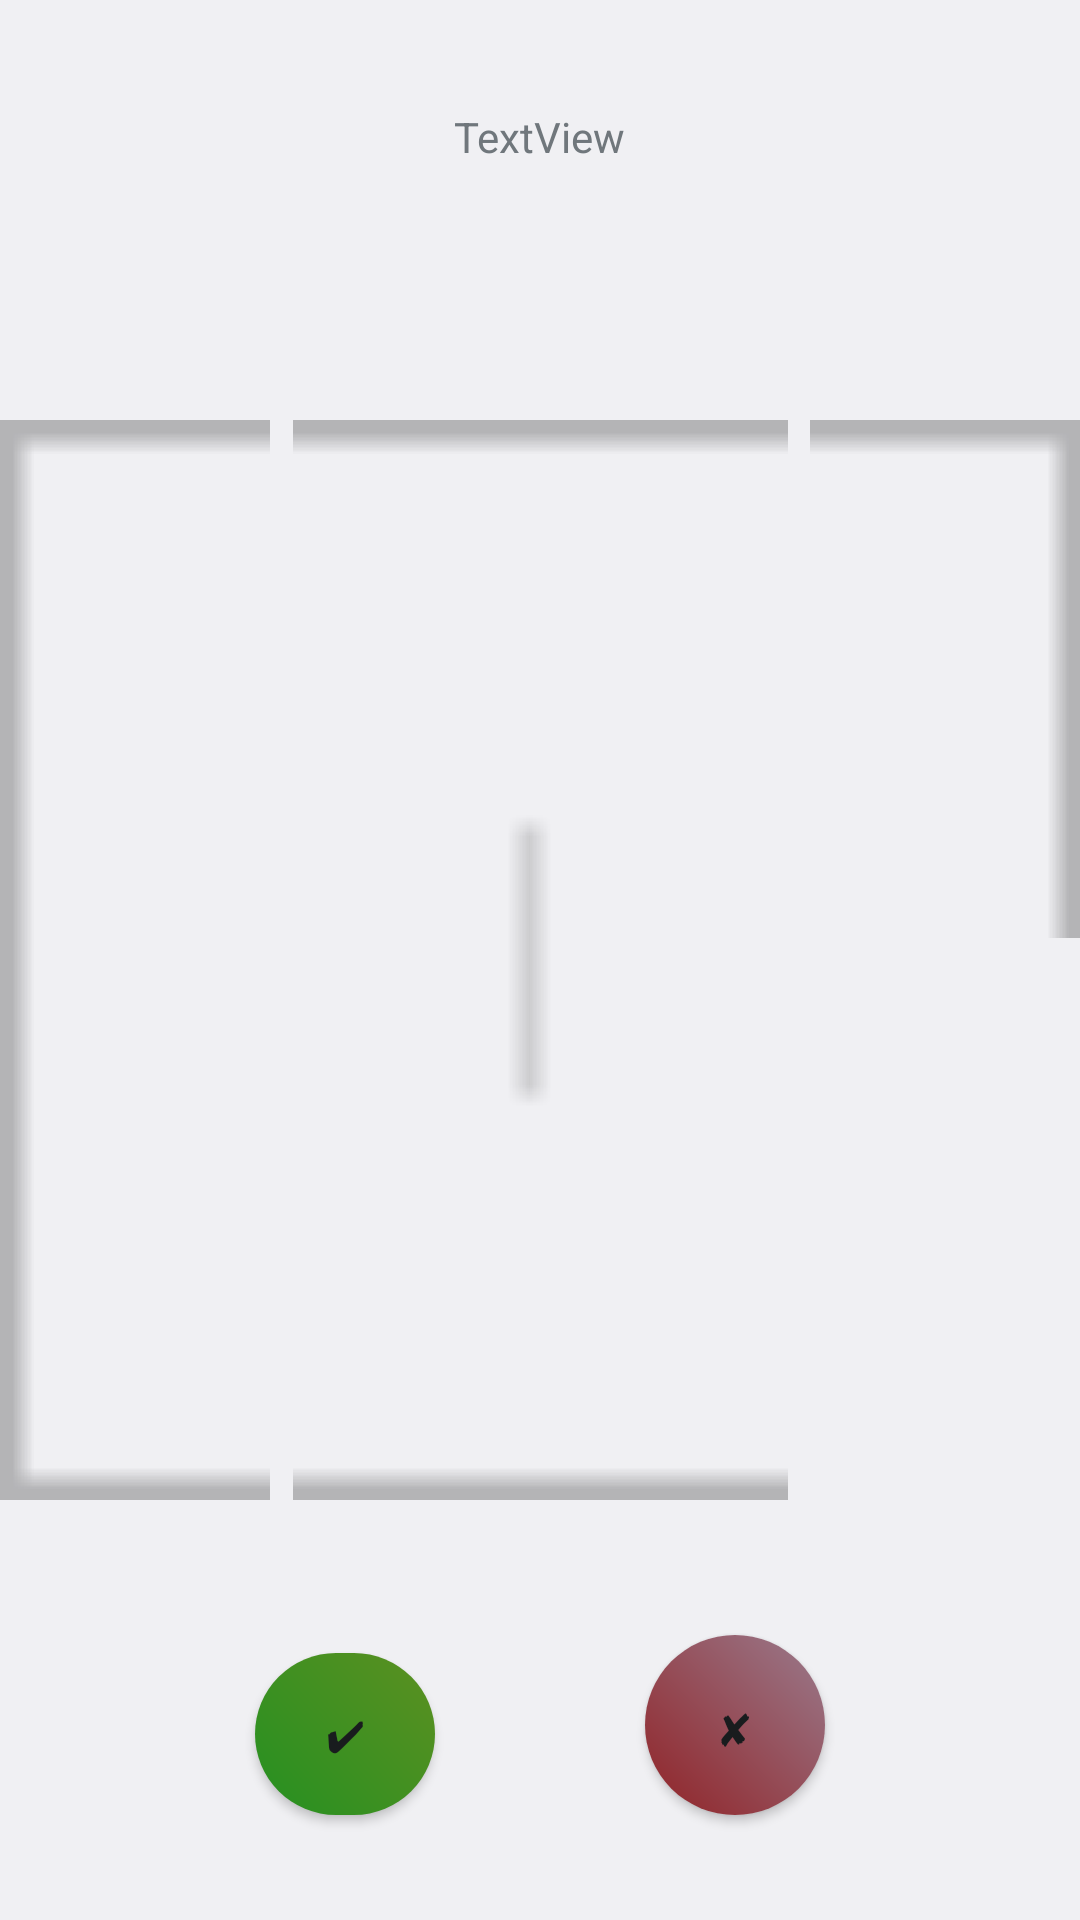

Write the Android layout XML for this screen, with the resource values it uses.
<!-- AndroidManifest.xml: application theme android:Theme.DeviceDefault.Light.NoActionBar.Fullscreen -->
<!-- res/layout/activity_preview.xml -->
<?xml version="1.0" encoding="utf-8"?>
<RelativeLayout xmlns:android="http://schemas.android.com/apk/res/android"
    android:id="@+id/frame"
    android:layout_width="match_parent"
    android:layout_height="match_parent" 
    android:keepScreenOn="true">
    
    <ImageView
        android:id="@+id/imageView"
        android:layout_width="fill_parent"
        android:layout_height="fill_parent"
        android:layout_centerHorizontal="true"
        android:scaleType="centerCrop"
        android:src="@drawable/money" >
	</ImageView>

    <ImageView
        android:id="@+id/imageView1"
        android:layout_width="match_parent"
        android:layout_height="match_parent"
        android:src="@drawable/abc_ab_share_pack_mtrl_alpha" />

    <Button
        android:id="@+id/button1"
        android:background="@drawable/ring_button_green"
        android:layout_width="60dp"
        android:layout_height="60dp"
        android:layout_alignBaseline="@+id/button2"
        android:layout_alignBottom="@+id/button2"
        android:layout_alignParentLeft="true"
        android:layout_marginBottom="35dp"
        android:layout_marginLeft="85dp"
        android:text="@string/confirm_button" />

    <Button
        android:id="@+id/button2"
        android:background="@drawable/ring_button"
        android:layout_width="60dp"
        android:layout_height="60dp"
        android:layout_alignParentBottom="true"
        android:layout_alignParentRight="true"
        android:layout_marginBottom="35dp"
        android:layout_marginRight="85dp"
        android:text="@string/denied_button" />

    <TextView
        android:id="@+id/textwin"
        android:layout_width="wrap_content"
        android:layout_height="wrap_content"
        android:layout_alignParentTop="true"
        android:layout_centerHorizontal="true"
        android:layout_marginTop="36dp"
        android:text="TextView" />

</RelativeLayout>
<!-- resources referenced by this layout -->
<resources>
  <!-- drawable ring_button (drawable-nodpi) -->
  <shape xmlns:android="http://schemas.android.com/apk/res/android"
      android:shape="rectangle">
      <gradient
          android:startColor="#902226"
          android:endColor="#9A7B8D"
          android:angle="45"/>
      <corners android:radius="60dp" />
  
  </shape>
  <!-- drawable ring_button_green (drawable-nodpi) -->
  <shape xmlns:android="http://schemas.android.com/apk/res/android"
      android:shape="rectangle">
      <gradient
          android:startColor="#259021"
          android:endColor="#5C9021"
          android:angle="45"/>
      <corners android:radius="60dp" />
  
  </shape>
  <string name="confirm_button">✔</string>
  <string name="denied_button">✘</string>
</resources>
